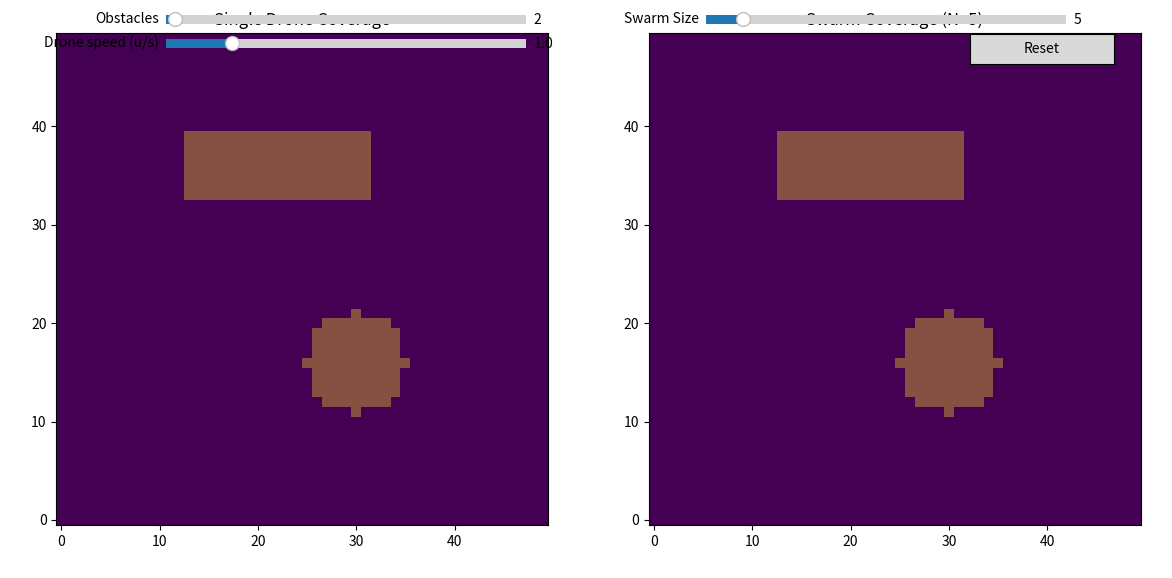

Python code for this plot:
# Simulation of drones surveying a 256x256 grid with obstacles
# - Left subplot: single drone
# - Right subplot: swarm of N drones (slider-controlled)
# - Slider controls: obstacle count, swarm size (number of drones), drone speed
# - Cells covered by drones are shaded and fade over time (decay)
# - Drones avoid obstacles reactively (simple collision check and random reheading)
#
# To run: execute this cell in a Jupyter environment (or IPython). The Matplotlib window is interactive.
# Resize the window if controls overlap. Use the sliders to change obstacle count, swarm size and speed.
# Press "Reset" to regenerate obstacles (keeps seed randomization but uses current slider values).
#
# Note: For performance we use a 256x256 grid and update at ~15 FPS. If your machine is slow, reduce grid size.
import numpy as np
import matplotlib.pyplot as plt
from matplotlib.widgets import Slider, Button
from matplotlib.animation import FuncAnimation
import math
import random

# -------------------- Parameters --------------------
GRID_SIZE = 50  # 256x256 grid
DEFAULT_OBSTACLES = 2
DEFAULT_SWARM = 5
DEFAULT_SPEED = 1.0  # units per second (adjustable)
SENSOR_RADIUS = 2.0  # units
DECAY_FACTOR = 0.995  # per frame decay multiplier (slower decay)
DT = 0.1  # simulation time step in seconds (smaller -> smoother)

# -------------------- Utility helpers --------------------
def in_bounds(x, y):
    return 0 <= x < GRID_SIZE and 0 <= y < GRID_SIZE

def sample_free_position(obstacle_mask, rng=np.random):
    # sample until find free cell (x,y) as floats centered in cell
    for _ in range(10000):
        x = rng.uniform(0, GRID_SIZE)
        y = rng.uniform(0, GRID_SIZE)
        ix, iy = int(x), int(y)
        if in_bounds(ix, iy) and not obstacle_mask[iy, ix]:
            return x, y
    # fallback scan
    ys, xs = np.where(~obstacle_mask)
    idx = rng.choice(len(xs))
    return xs[idx] + 0.5, ys[idx] + 0.5

def make_obstacles(count, rng_seed=None):
    rng = np.random.RandomState(rng_seed)
    mask = np.zeros((GRID_SIZE, GRID_SIZE), dtype=bool)
    for _ in range(count):
        # choose rectangle or circle randomly
        if rng.rand() < 0.6:
            # rectangle
            w = rng.randint(4, 30)
            h = rng.randint(4, 30)
            x = rng.randint(0, GRID_SIZE - w)
            y = rng.randint(0, GRID_SIZE - h)
            mask[y:y+h, x:x+w] = True
        else:
            # circle
            r = rng.randint(3, 18)
            cx = rng.randint(r, GRID_SIZE - r)
            cy = rng.randint(r, GRID_SIZE - r)
            yy, xx = np.ogrid[:GRID_SIZE, :GRID_SIZE]
            circle = (xx - cx)**2 + (yy - cy)**2 <= r*r
            mask[circle] = True
    return mask

def coverage_update_from_drone(coverage, obstacle_mask, x, y):
    # mark grid cells within SENSOR_RADIUS around (x,y) as fully covered (value=1)
    r = SENSOR_RADIUS
    minx = max(0, int(math.floor(x - r)))
    maxx = min(GRID_SIZE-1, int(math.ceil(x + r)))
    miny = max(0, int(math.floor(y - r)))
    maxy = min(GRID_SIZE-1, int(math.ceil(y + r)))
    for iy in range(miny, maxy+1):
        for ix in range(minx, maxx+1):
            if obstacle_mask[iy, ix]:
                continue
            # center of cell at (ix+0.5, iy+0.5)
            cx = ix + 0.5
            cy = iy + 0.5
            if (cx - x)**2 + (cy - y)**2 <= r*r:
                coverage[iy, ix] = 1.0

# -------------------- Drone class --------------------
class Drone:
    def __init__(self, x, y, obstacle_mask, rng=None):
        self.x = x
        self.y = y
        self.obstacle_mask = obstacle_mask
        self.rng = rng or np.random.RandomState()
        # heading in radians
        self.heading = self.rng.uniform(0, 2 * math.pi)
        # small random bias to encourage exploration
        self.turn_bias = self.rng.normal(0, 0.2)
    
    def step(self, speed, dt):
        # try to move forward; if collision would occur, pick a new heading
        nx = self.x + math.cos(self.heading) * speed * dt
        ny = self.y + math.sin(self.heading) * speed * dt
        # check bounds and obstacle collision (sample several points around next pos)
        if not (0 <= nx < GRID_SIZE and 0 <= ny < GRID_SIZE):
            # reflect off borders
            self.heading = (self.heading + math.pi * (0.5 + self.rng.rand() * 0.5)) % (2*math.pi)
            return
        if self._position_is_blocked(nx, ny):
            # try small turns until we find free
            turned = False
            for attempt in range(10):
                # random small turn plus bias
                self.heading += (self.rng.randn() * 0.6 + 0.4)
                nx = self.x + math.cos(self.heading) * speed * dt
                ny = self.y + math.sin(self.heading) * speed * dt
                if 0 <= nx < GRID_SIZE and 0 <= ny < GRID_SIZE and not self._position_is_blocked(nx, ny):
                    turned = True
                    break
            if not turned:
                # jump to random nearby free position (escape local trap)
                fx, fy = sample_free_position(self.obstacle_mask, rng=self.rng)
                self.x, self.y = fx, fy
                self.heading = self.rng.uniform(0, 2*math.pi)
                return
        # with small probability, slightly change heading to explore
        if self.rng.rand() < 0.15:
            self.heading += self.rng.randn() * 0.4 + self.turn_bias
        # apply move
        self.x = nx
        self.y = ny
    
    def _position_is_blocked(self, x, y):
        # check the grid cells that the drone overlaps (small circle)
        ix = int(x)
        iy = int(y)
        if not in_bounds(ix, iy):
            return True
        # check neighbors as well
        for dy in (-1, 0, 1):
            for dx in (-1, 0, 1):
                nx = ix + dx
                ny = iy + dy
                if 0 <= nx < GRID_SIZE and 0 <= ny < GRID_SIZE and self.obstacle_mask[ny, nx]:
                    # if the center-to-center distance is small, treat as blocked
                    if ((nx+0.5 - x)**2 + (ny+0.5 - y)**2) < 1.0:
                        return True
        return False

# -------------------- Simulation state --------------------
class Simulation:
    def __init__(self, obstacle_count=DEFAULT_OBSTACLES, swarm_size=DEFAULT_SWARM, speed=DEFAULT_SPEED, rng_seed=None):
        self.rng = np.random.RandomState(rng_seed)
        self.obstacle_count = int(obstacle_count)
        self.swarm_size = int(swarm_size)
        self.speed = speed
        self.obstacle_mask = make_obstacles(self.obstacle_count, rng_seed=self.rng.randint(0,1<<30))
        # coverage arrays for left (single) and right (swarm)
        self.coverage_single = np.zeros((GRID_SIZE, GRID_SIZE), dtype=float)
        self.coverage_swarm = np.zeros((GRID_SIZE, GRID_SIZE), dtype=float)
        # initialize drones
        self.single_drone = self._create_drone_for(self.obstacle_mask)
        self.swarm = [self._create_drone_for(self.obstacle_mask) for _ in range(self.swarm_size)]
        # keep time counter
        self.time = 0.0
    
    def _create_drone_for(self, obstacle_mask):
        x, y = sample_free_position(obstacle_mask, rng=self.rng)
        return Drone(x, y, obstacle_mask, rng=np.random.RandomState(self.rng.randint(0,1<<30)))
    
    def reset(self, obstacle_count=None, swarm_size=None, speed=None):
        if obstacle_count is not None:
            self.obstacle_count = int(obstacle_count)
        if swarm_size is not None:
            self.swarm_size = int(swarm_size)
        if speed is not None:
            self.speed = speed
        self.obstacle_mask = make_obstacles(self.obstacle_count, rng_seed=self.rng.randint(0,1<<30))
        self.coverage_single.fill(0.0)
        self.coverage_swarm.fill(0.0)
        self.single_drone = self._create_drone_for(self.obstacle_mask)
        self.swarm = [self._create_drone_for(self.obstacle_mask) for _ in range(self.swarm_size)]
        self.time = 0.0
    
    def step(self, dt):
        # advance simulation by dt
        # single drone
        self.single_drone.step(self.speed, dt)
        coverage_update_from_drone(self.coverage_single, self.obstacle_mask, self.single_drone.x, self.single_drone.y)
        # swarm
        for d in self.swarm:
            d.step(self.speed, dt)
            coverage_update_from_drone(self.coverage_swarm, self.obstacle_mask, d.x, d.y)
        # decay coverage
        self.coverage_single *= DECAY_FACTOR
        self.coverage_swarm *= DECAY_FACTOR
        self.time += dt
    
    def coverage_stats(self):
        free_cells = np.sum(~self.obstacle_mask)
        covered_single = np.sum(self.coverage_single > 0.5)
        covered_swarm = np.sum(self.coverage_swarm > 0.5)
        return {
            "free_cells": int(free_cells),
            "covered_single": int(covered_single),
            "covered_swarm": int(covered_swarm),
            "pct_single": 100.0 * covered_single / free_cells if free_cells else 0.0,
            "pct_swarm": 100.0 * covered_swarm / free_cells if free_cells else 0.0,
        }

# -------------------- Visualization --------------------
sim = Simulation(DEFAULT_OBSTACLES, DEFAULT_SWARM, DEFAULT_SPEED, rng_seed=12345)

fig, axes = plt.subplots(1, 2, figsize=(12, 6))
ax_single, ax_swarm = axes

im_single = ax_single.imshow(sim.coverage_single, origin='lower', interpolation='nearest', vmin=0, vmax=1)
ax_single.set_title("Single Drone Coverage")
ax_single.set_xlim(-0.5, GRID_SIZE - 0.5)
ax_single.set_ylim(-0.5, GRID_SIZE - 0.5)

im_swarm = ax_swarm.imshow(sim.coverage_swarm, origin='lower', interpolation='nearest', vmin=0, vmax=1)
ax_swarm.set_title(f"Swarm Coverage (N={sim.swarm_size})")
ax_swarm.set_xlim(-0.5, GRID_SIZE - 0.5)
ax_swarm.set_ylim(-0.5, GRID_SIZE - 0.5)

# overlay obstacles as semi-opaque layer by making a colored mask (we avoid setting colors per instruction)
obstacle_overlay = np.zeros((GRID_SIZE, GRID_SIZE))
obstacle_overlay[sim.obstacle_mask] = 1.0
# show obstacles under the coverage (so black rectangles don't obscure drone markers)
ax_single.imshow(obstacle_overlay, origin='lower', interpolation='nearest', alpha=0.35, vmin=0, vmax=1)
ax_swarm.imshow(obstacle_overlay, origin='lower', interpolation='nearest', alpha=0.35, vmin=0, vmax=1)

# drone scatters (initial empty)
sc_single = ax_single.scatter([], [], s=40)
sc_swarm = ax_swarm.scatter([], [], s=20)

# Text stats
stat_ax = fig.add_axes([0.02, 0.02, 0.96, 0.06])
stat_ax.axis('off')
stat_text = stat_ax.text(0.01, 0.5, "", va='center')

# Slider axes
axcolor = 'lightgoldenrodyellow'
ax_obstacles = fig.add_axes([0.15, 0.92, 0.3, 0.03])
ax_swarm = fig.add_axes([0.6, 0.92, 0.3, 0.03])
ax_speed = fig.add_axes([0.15, 0.88, 0.3, 0.03])

slider_obstacles = Slider(ax_obstacles, 'Obstacles', 0, 80, valinit=DEFAULT_OBSTACLES, valstep=1)
slider_swarm = Slider(ax_swarm, 'Swarm Size', 1, 40, valinit=DEFAULT_SWARM, valstep=1)
slider_speed = Slider(ax_speed, 'Drone speed (u/s)', 0.1, 5.0, valinit=DEFAULT_SPEED)

# Reset button
ax_reset = fig.add_axes([0.82, 0.86, 0.12, 0.05])
btn_reset = Button(ax_reset, 'Reset', hovercolor='0.975')

# Callbacks
def reset_callback(event):
    obs = int(slider_obstacles.val)
    sw = int(slider_swarm.val)
    sp = float(slider_speed.val)
    sim.reset(obstacle_count=obs, swarm_size=sw, speed=sp)
    # refresh overlays for obstacles
    global obstacle_overlay_im1, obstacle_overlay_im2
    # remove previous overlays and re-add
    for artist in ax_single.get_images()[1:], ax_swarm.get_images()[1:]:
        pass
    # redraw obstacle overlay by clearing and re-imshowing (simpler approach)
    ax_single.images.clear()
    ax_swarm.images.clear()
    global im_single, im_swarm
    im_single = ax_single.imshow(sim.coverage_single, origin='lower', interpolation='nearest', vmin=0, vmax=1)
    ax_single.imshow(sim.obstacle_mask.astype(float), origin='lower', interpolation='nearest', alpha=0.35, vmin=0, vmax=1)
    im_swarm = ax_swarm.imshow(sim.coverage_swarm, origin='lower', interpolation='nearest', vmin=0, vmax=1)
    ax_swarm.imshow(sim.obstacle_mask.astype(float), origin='lower', interpolation='nearest', alpha=0.35, vmin=0, vmax=1)

btn_reset.on_clicked(reset_callback)

def slider_update(val):
    # when sliders change, we don't immediately regenerate obstacles except on Reset to avoid constant regen
    sim.speed = float(slider_speed.val)
    # but swarm size should be applied by resizing swarm list (keep positions for existing drones)
    new_sw = int(slider_swarm.val)
    if new_sw != sim.swarm_size:
        # add or remove drones
        if new_sw > sim.swarm_size:
            for _ in range(new_sw - sim.swarm_size):
                sim.swarm.append(sim._create_drone_for(sim.obstacle_mask))
        else:
            sim.swarm = sim.swarm[:new_sw]
        sim.swarm_size = new_sw
    # obstacle slider effect will be applied when Reset button is clicked (intentional to avoid constant regen)
    
slider_obstacles.on_changed(slider_update)
slider_swarm.on_changed(slider_update)
slider_speed.on_changed(slider_update)

# Animation step
def animate(frame):
    # step simulation for several substeps for smoother motion
    steps_per_frame = max(1, int(0.03 / DT))  # aim ~30ms per frame chunking
    for _ in range(3):
        sim.step(DT)
    # update images
    im_single.set_data(sim.coverage_single)
    im_swarm.set_data(sim.coverage_swarm)
    # update scatter positions
    sc_single.set_offsets([[sim.single_drone.x, sim.single_drone.y]])
    swarm_positions = np.array([[d.x, d.y] for d in sim.swarm])
    if len(swarm_positions) > 0:
        sc_swarm.set_offsets(swarm_positions)
    else:
        sc_swarm.set_offsets([])
    ax_swarm.set_title(f"Swarm Coverage (N={sim.swarm_size})")
    # update stats text
    s = sim.coverage_stats()
    stat_text.set_text(f"Time: {sim.time:.1f}s    Free cells: {s['free_cells']}    "
                       f"Single covered: {s['covered_single']} ({s['pct_single']:.1f}%)    "
                       f"Swarm covered: {s['covered_swarm']} ({s['pct_swarm']:.1f}%)")
    return im_single, im_swarm, sc_single, sc_swarm, stat_text

anim = FuncAnimation(fig, animate, interval=80, blit=False)

plt.tight_layout(rect=[0, 0.06, 1, 0.94])
plt.show()
